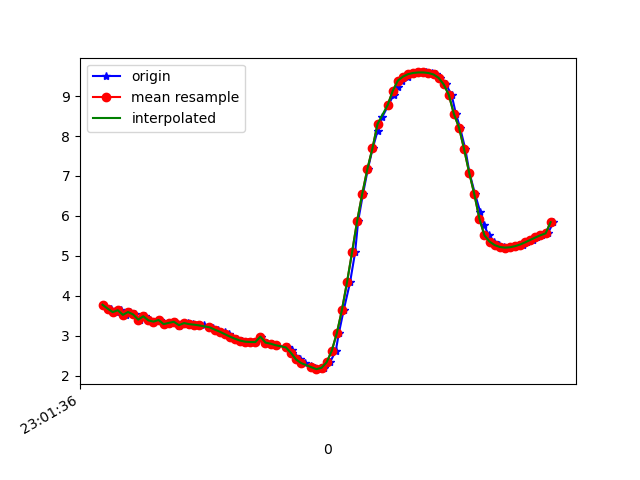

Source data for this figure (header and first rows):
1617836496560, 532140124916262, 3.774874, -6.1483746, 6.632333
1617836496581, 532140144147032, 3.673, -6.213, 6.629
1617836496593, 532140163377802, 3.679, -6.168, 6.668
1617836496612, 532140182608572, 3.59, -6.168, 6.716
1617836496631, 532140201839342, 3.637, -6.223, 6.639
1617836496651, 532140221070112, 3.521, -6.234, 6.692
1617836496669, 532140240300882, 3.592, -6.322, 6.57
1617836496688, 532140259531652, 3.532, -6.272, 6.65
1617836496707, 532140278762422, 3.402, -6.357, 6.637
1617836496726, 532140297993192, 3.486, -6.338, 6.612
1617836496745, 532140317223962, 3.383, -6.3, 6.702
1617836496764, 532140336454732, 3.352, -6.434, 6.589
1617836496784, 532140355685502, 3.393, -6.378, 6.622
1617836496805, 532140374916272, 3.289, -6.352, 6.699
1617836496821, 532140394147042, 3.32, -6.456, 6.583
1617836496843, 532140413377812, 3.348, -6.404, 6.62
1617836496861, 532140432608582, 3.238, -6.399, 6.679
1617836496878, 532140451839352, 3.288, -6.459, 6.596
1617836496897, 532140471070122, 3.316, -6.435, 6.606
1617836496917, 532140490300892, 3.289, -6.407, 6.647
1617836496935, 532140509531662, 3.275, -6.367, 6.691
1617836496958, 532140528762432, 3.256, -6.336, 6.73
1617836496980, 532140547993202, 3.227, -6.309, 6.769
1617836496993, 532140567223972, 3.194, -6.275, 6.816
1617836497012, 532140586454742, 3.153, -6.225, 6.88
1617836497039, 532140605685512, 3.101, -6.163, 6.96
1617836497055, 532140624916282, 3.038, -6.101, 7.042
1617836497069, 532140644147052, 2.977, -6.06, 7.104
1617836497088, 532140663377822, 2.923, -6.04, 7.143
1617836497107, 532140682608592, 2.877, -6.032, 7.167
1617836497130, 532140701839362, 2.85, -6.027, 7.183
1617836497153, 532140721070132, 2.841, -6.011, 7.199
1617836497164, 532140740300902, 2.839, -5.978, 7.228
1617836497183, 532140759531672, 2.976, -6.14, 7.035
1617836497206, 532140778762442, 2.825, -5.868, 7.323
1617836497224, 532140797993212, 2.8, -5.833, 7.36
1617836497241, 532140817223982, 2.76, -5.824, 7.383
1617836497290, 532140836454752, 2.706, -5.838, 7.391
1617836497304, 532140855685522, 2.644, -5.869, 7.39
1617836497306, 532140874916292, 2.571, -5.911, 7.381
1617836497317, 532140894147062, 2.489, -5.96, 7.37
1617836497335, 532140913377832, 2.404, -6.022, 7.348
1617836497354, 532140932608602, 2.313, -6.098, 7.315
1617836497380, 532140951839372, 2.236, -6.196, 7.256
1617836497393, 532140971070142, 2.185, -6.278, 7.201
1617836497412, 532140990300912, 2.161, -6.235, 7.245
1617836497431, 532141009531682, 2.194, -6.06, 7.383
1617836497453, 532141028762452, 2.332, -5.829, 7.525
1617836497476, 532141047993222, 2.616, -5.474, 7.696
1617836497488, 532141067223992, 3.058, -4.905, 7.914
1617836497507, 532141086454762, 3.636, -4.177, 8.085
1617836497532, 532141105685532, 4.332, -3.412, 8.102
1617836497552, 532141124916302, 5.087, -2.73, 7.919
1617836497564, 532141144147072, 5.875, -2.394, 7.47
1617836497583, 532141163377842, 6.553, -1.67, 7.093
1617836497602, 532141182608612, 7.172, -1.239, 6.563
1617836497621, 532141201839382, 7.69, -0.8557, 6.014
1617836497640, 532141221070152, 8.122, -0.5503, 5.456
1617836497659, 532141240300922, 8.482, -0.3219, 4.899
1617836497683, 532141259531692, 8.779, -0.1437, 4.353
1617836497703, 532141278762462, 9.031, 0.02959, 3.804
... 33 more rows
